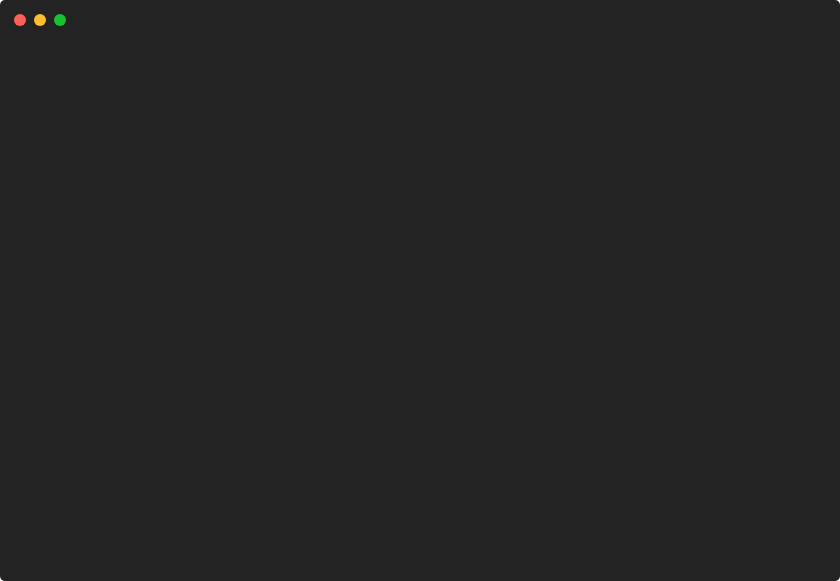
t = 0.00 s
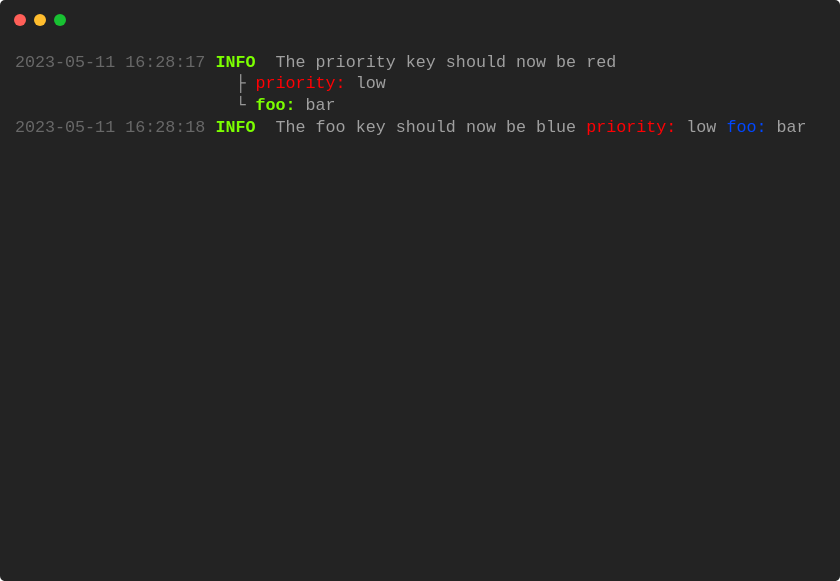
t = 0.88 s
t = 1.75 s: frame unchanged from t = 0.88 s, image omitted
t = 2.63 s: frame unchanged from t = 0.88 s, image omitted
t = 3.51 s: frame unchanged from t = 0.88 s, image omitted
t = 4.38 s: frame unchanged from t = 0.88 s, image omitted

The animated SVG that drew these frames (rendered in a browser with its animation timeline set to each time). Animation: 1 CSS @keyframes rule; one cycle of 5.26 s, repeats indefinitely.

<svg xmlns="http://www.w3.org/2000/svg" xmlns:xlink="http://www.w3.org/1999/xlink" width="840" height="581.04"><rect width="840" height="581.04" rx="5" ry="5" class="a"></rect><svg y="0%" x="0%"><circle cx="20" cy="20" r="6" class="b"></circle><circle cx="40" cy="20" r="6" class="c"></circle><circle cx="60" cy="20" r="6" class="d"></circle></svg><svg height="521.04" viewBox="0 0 80 52.104" width="800" x="15" xmlns="http://www.w3.org/2000/svg" xmlns:xlink="http://www.w3.org/1999/xlink" y="50"><style>.e, .g, .f {
	font-family:
			'Courier New'
			Roboto,
			Helvetica,
			Arial,
			sans-serif,
			'Apple Color Emoji',
			'Segoe UI Emoji' !important;
}.a{fill:rgb(35,35,35)}.b{fill:#ff5f58}.c{fill:#ffbd2e}.d{fill:#18c132}.e{font-family:'Courier New',Monaco,Consolas,Menlo,'Bitstream Vera Sans Mono','Powerline Symbols',monospace}.f{fill:rgb(104,104,104);white-space:pre}.g{fill:rgb(124,255,0);font-weight:bold;white-space:pre}.h{fill:rgb(160,160,160);white-space:pre}.i{fill:rgb(255,0,4);white-space:pre}.j{fill:rgb(0,71,255);white-space:pre}.k{fill:transparent}.m{animation-duration:5.260182s;animation-iteration-count:infinite;animation-name:l;animation-timing-function:steps(1,end)}@keyframes l{0%{transform:translateX(-0px)}3.7%{transform:translateX(-80px)}4.9%{transform:translateX(-160px)}100%{transform:translateX(-240px)}}</style><g font-family="'Courier New',Monaco, Consolas, Menlo, &#x27;Bitstream Vera Sans Mono&#x27;, &#x27;Powerline Symbols&#x27;, monospace" font-size="1.67" class="e"><defs><symbol id="1"><text x="0" y="1.67" class="f">2023-05-11</text><text x="11.021999999999998" y="1.67" class="f">16:28:17</text><text x="20.04" y="1.67" class="g">INFO</text><text x="26.052" y="1.67" class="h">The</text><text x="30.059999999999995" y="1.67" class="h">priority</text><text x="39.077999999999996" y="1.67" class="h">key</text><text x="43.086" y="1.67" class="h">should</text><text x="50.1" y="1.67" class="h">now</text><text x="54.108" y="1.67" class="h">be</text><text x="57.114" y="1.67" class="h">red</text></symbol><symbol id="2"><text x="22.043999999999997" y="1.67" class="h">├</text><text x="24.048" y="1.67" class="i">priority:</text><text x="34.068" y="1.67" class="h">low</text></symbol><symbol id="3"><text x="22.043999999999997" y="1.67" class="h">└</text><text x="24.048" y="1.67" class="g">foo:</text><text x="29.058" y="1.67" class="h">bar</text></symbol><symbol id="4"><text x="0" y="1.67" class="f">2023-05-11</text><text x="11.021999999999998" y="1.67" class="f">16:28:18</text><text x="20.04" y="1.67" class="g">INFO</text><text x="26.052" y="1.67" class="h">The</text><text x="30.059999999999995" y="1.67" class="h">foo</text><text x="34.068" y="1.67" class="h">key</text><text x="38.07599999999999" y="1.67" class="h">should</text><text x="45.089999999999996" y="1.67" class="h">now</text><text x="49.098" y="1.67" class="h">be</text><text x="52.104" y="1.67" class="h">blue</text><text x="57.114" y="1.67" class="i">priority:</text><text x="67.134" y="1.67" class="h">low</text><text x="71.142" y="1.67" class="j">foo:</text><text x="76.15199999999999" y="1.67" class="h">bar</text></symbol><symbol id="a"><rect height="24" width="80" x="0" y="0" class="k"></rect></symbol></defs><rect height="52.104" width="80" class="a"></rect><g class="m"><svg x="0" y="0" width="320"><svg x="0"><use xlink:href="#a"></use></svg><svg x="80"><use xlink:href="#a"></use><use xlink:href="#1" y="0"></use></svg><svg x="160"><use xlink:href="#a"></use><use xlink:href="#1" y="0"></use><use xlink:href="#2" y="2.171"></use><use xlink:href="#3" y="4.342"></use><use xlink:href="#4" y="6.513"></use></svg><svg x="240"><use xlink:href="#a"></use><use xlink:href="#1" y="0"></use><use xlink:href="#2" y="2.171"></use><use xlink:href="#3" y="4.342"></use><use xlink:href="#4" y="6.513"></use><text x="0" y="12.525" class="h">Restarting</text><text x="11.021999999999998" y="12.525" class="h">animation...</text></svg></svg></g></g></svg></svg>
